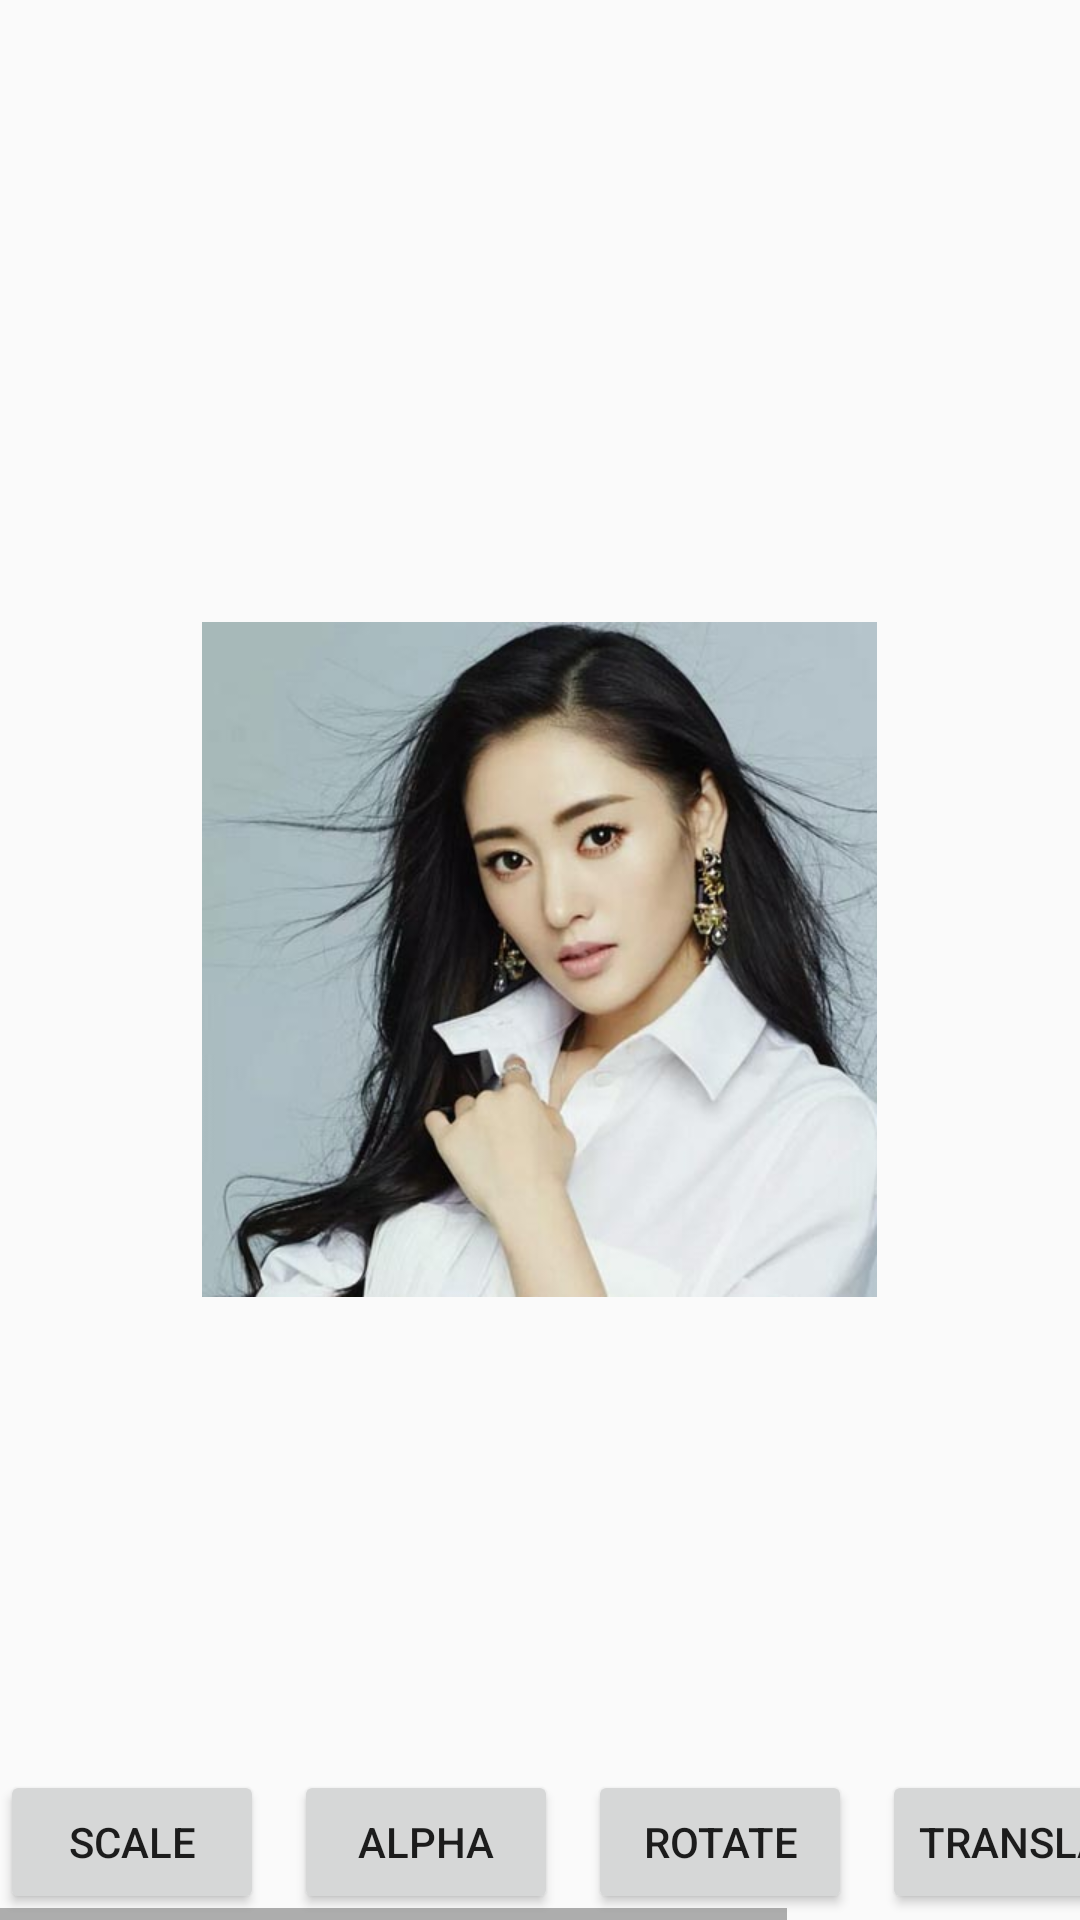

Android layout source for this screen:
<!-- AndroidManifest.xml: application theme AppTheme -->
<!-- res/layout/activity_anim_demo.xml -->
<?xml version="1.0" encoding="utf-8"?>
<RelativeLayout xmlns:android="http://schemas.android.com/apk/res/android"
    android:layout_height="match_parent"
    android:layout_width="match_parent">

    <ImageView
        android:id="@+id/iv_anim"
        android:layout_centerInParent="true"
        android:src="@mipmap/image"
        android:layout_width="wrap_content"
        android:layout_height="wrap_content" />

    <HorizontalScrollView
        android:layout_alignParentBottom="true"
        android:layout_width="wrap_content"
        android:layout_height="wrap_content">
        <LinearLayout
            android:layout_width="match_parent"
            android:layout_height="50dp">
            <Button
                android:id="@+id/bt_anim_scale"
                android:text="scale"
                android:layout_width="wrap_content"
                android:layout_height="wrap_content" />
            <Button
                android:layout_marginLeft="10dp"
                android:id="@+id/bt_anim_alpha"
                android:text="alpha"
                android:layout_width="wrap_content"
                android:layout_height="wrap_content" />
            <Button
                android:layout_marginLeft="10dp"
                android:id="@+id/bt_anim_rotate"
                android:text="rotate"
                android:layout_width="wrap_content"
                android:layout_height="wrap_content" />
            <Button
                android:layout_marginLeft="10dp"
                android:id="@+id/bt_anim_translate"
                android:text="translate"
                android:layout_width="wrap_content"
                android:layout_height="wrap_content" />
            <Button
                android:layout_marginLeft="10dp"
                android:id="@+id/bt_anim_set"
                android:text="set"
                android:layout_width="wrap_content"
                android:layout_height="wrap_content" />
        </LinearLayout>
    </HorizontalScrollView>


</RelativeLayout>
<!-- resources referenced by this layout -->
<resources>
  <!-- mipmap image: jpg bitmap (mipmap-xhdpi, 50769 bytes) -->
  <style name="AppTheme" parent="Theme.AppCompat.Light.DarkActionBar">
          
          <item name="colorPrimary">@color/colorPrimary</item>
          <item name="colorPrimaryDark">@color/colorPrimaryDark</item>
          <item name="colorAccent">@color/colorAccent</item>
      </style>
  <color name="colorPrimary">#3F51B5</color>
  <color name="colorPrimaryDark">#303F9F</color>
  <color name="colorAccent">#FF4081</color>
</resources>
